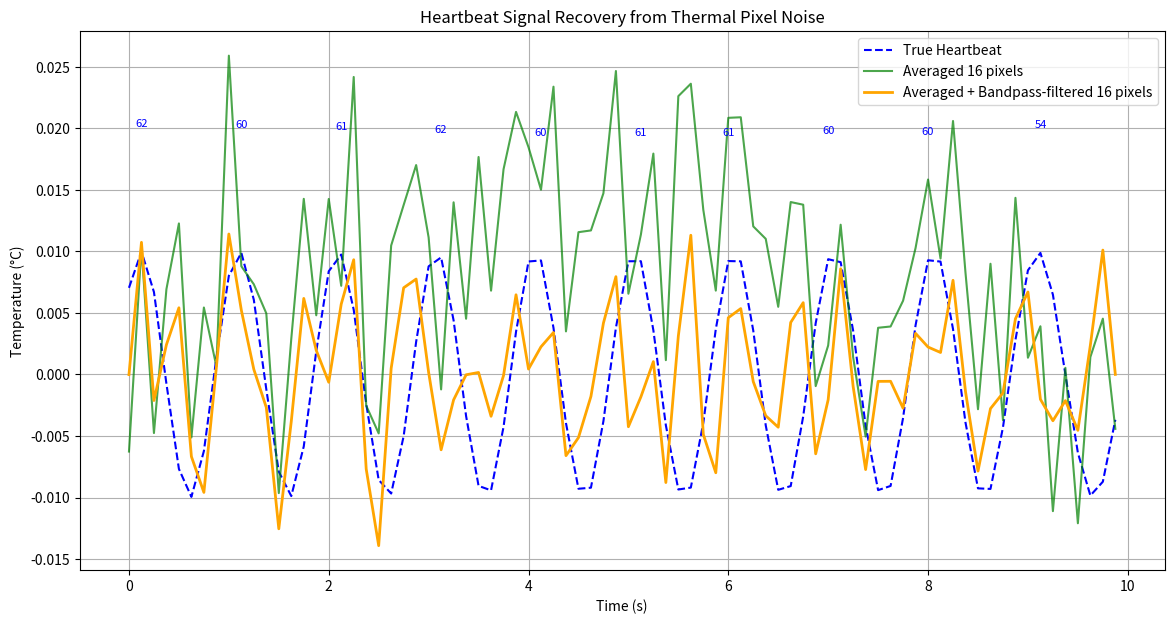

Write Python code to recreate this figure.
import numpy as np
import matplotlib.pyplot as plt
from scipy.signal import butter, filtfilt, find_peaks

# ----------------------------
# Simulation parameters
# ----------------------------
# Sampling settings: define time grid for a 10-second signal
fs = 8  # sampling frequency (frames per second)
t = np.arange(0, 10, 1/fs)  # 10 seconds
# Heart rate parameters (varying over time)
hr_bpm_mean = 60  # average heart rate in bpm
hr_bpm_std = 6    # short-term variability in bpm
hr_bpm = hr_bpm_mean + np.cumsum(np.random.normal(0, hr_bpm_std, size=len(t))) / fs
hr_bpm = np.clip(hr_bpm, 45, 90)  # keep within a plausible range

# Convert heart rate to instantaneous frequency (Hz) and integrate phase
f_hr_inst = hr_bpm / 60.0
phase = 2 * np.pi * np.cumsum(f_hr_inst) / fs

# Heartbeat signal (ideal underlying signal, same for all pixels)
hb_amplitude = 0.01  # heartbeat amplitude in °C
heartbeat = hb_amplitude * np.sin(phase)

# Random noise parameters (uniform noise added per pixel)
noise_amplitude = 0.05
num_pixels = 16  # simulate multiple pixels in ROI
single_pixel_only = False  # set True to analyze only a single pixel

# Pixel behavior options
# Some pixels follow the heartbeat, some only drift, some are noise-only.
# Fractions are relative to the ROI size and should sum to <= 1.0.
hr_pixel_fraction = 0.3    # fraction of pixels influenced by heart rate
drift_pixel_fraction = 0.25 # fraction with slow temperature drift only

drift_amplitude = 0.05      # amplitude of slow drift in °C
drift_period_s = 20         # drift period in seconds

# ----------------------------
# Simulate multiple pixels with noise
# ----------------------------
# Each pixel observes a different underlying signal, plus independent noise
# We partition the ROI into heartbeat pixels, drift-only pixels, and noise-only pixels.
pixel_count = 1 if single_pixel_only else num_pixels
num_hr_pixels = int(round(pixel_count * hr_pixel_fraction))
num_drift_pixels = int(round(pixel_count * drift_pixel_fraction))
num_noise_only_pixels = max(0, pixel_count - num_hr_pixels - num_drift_pixels)

# Slow drift to mimic baseline temperature changes unrelated to HR
drift_signal = drift_amplitude * np.sin(2 * np.pi * t / drift_period_s)

measured_pixels = []
for idx in range(pixel_count):
    if idx < num_hr_pixels:
        base_signal = heartbeat
    elif idx < num_hr_pixels + num_drift_pixels:
        base_signal = drift_signal
    else:
        base_signal = np.zeros_like(t)

    # Add independent sensor noise per pixel
    noise = np.random.uniform(-noise_amplitude, noise_amplitude, size=len(t))
    measured_pixels.append(base_signal + noise)

measured_pixels = np.array(measured_pixels)

# ----------------------------
# Spatial averaging across pixels
# ----------------------------
# Averaging across ROI pixels reduces uncorrelated noise
measured_avg = measured_pixels[0] if single_pixel_only else np.mean(measured_pixels, axis=0)

# ----------------------------
# Band-pass filter to extract heartbeat
# ----------------------------
# Keep only plausible heart-rate frequencies
lowcut = 0.7  # Hz
highcut = 3.0  # Hz
nyq = 0.5 * fs
low = lowcut / nyq
high = highcut / nyq
b, a = butter(2, [low, high], btype='band')
filtered_single = filtfilt(b, a, measured_pixels[0])  # single noisy pixel
filtered_avg = filtfilt(b, a, measured_avg)            # averaged pixels or single pixel

# ----------------------------
# Plot results
# ----------------------------
# Compare raw vs filtered signals for single-pixel and averaged ROI
peaks, _ = find_peaks(heartbeat, distance=max(1, int(0.3 * fs)))

plt.figure(figsize=(14, 7))
plt.plot(t, heartbeat, label='True Heartbeat', linestyle='--', color='blue')
if single_pixel_only:
    plt.plot(t, measured_pixels[0], label='Raw Single Pixel', color='gray', alpha=0.5)
    plt.plot(t, filtered_single, label='Single Pixel (Bandpass-filtered)', color='red')
else:
    plt.plot(t, measured_avg, label=f'Averaged {num_pixels} pixels', color='green', alpha=0.7)
    plt.plot(t, filtered_avg, label=f'Averaged + Bandpass-filtered {num_pixels} pixels', color='orange', linewidth=2)

# Annotate instantaneous HR above heartbeat peaks
for peak_idx in peaks:
    plt.text(
        t[peak_idx],
        heartbeat[peak_idx] + 0.01,
        f"{hr_bpm[peak_idx]:.0f}",
        ha='center',
        va='bottom',
        fontsize=8,
        color='blue'
    )
plt.xlabel('Time (s)')
plt.ylabel('Temperature (°C)')
plt.title('Heartbeat Signal Recovery from Thermal Pixel Noise')
plt.legend()
plt.grid(True)
plt.show()
